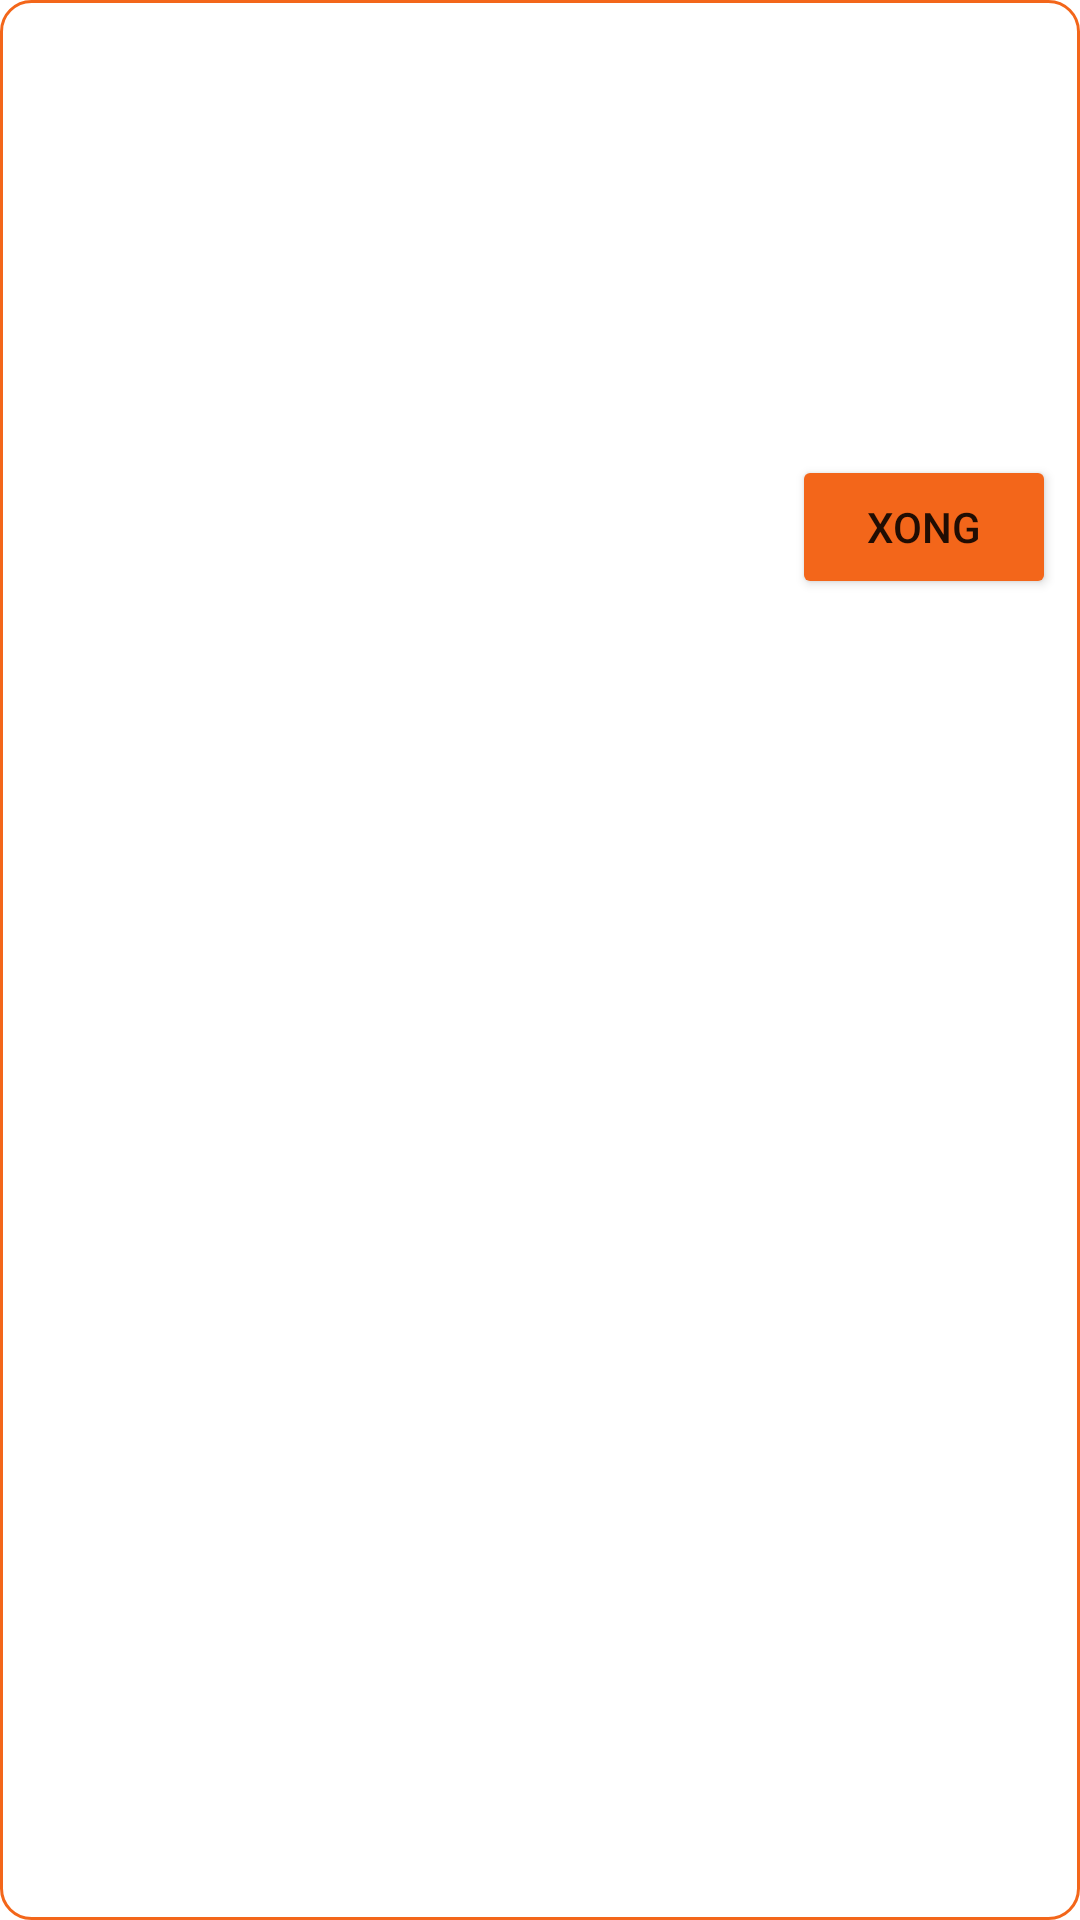

Reconstruct the res/layout file that produces this screen, plus the resources it refers to.
<!-- AndroidManifest.xml: application theme Theme.Su21G3Project -->
<!-- res/layout/custom_order_chef.xml -->
<?xml version="1.0" encoding="utf-8"?>
<androidx.constraintlayout.widget.ConstraintLayout xmlns:android="http://schemas.android.com/apk/res/android"
    xmlns:app="http://schemas.android.com/apk/res-auto"
    android:layout_width="match_parent"
    android:layout_height="wrap_content"
    android:background="@drawable/border">

    <TextView
        android:id="@+id/txtDetails"
        android:layout_width="wrap_content"
        android:layout_height="wrap_content"
        android:layout_marginStart="8dp"
        android:layout_marginTop="8dp"
        android:layout_marginBottom="8dp"
        app:layout_constraintBottom_toBottomOf="parent"
        app:layout_constraintStart_toStartOf="parent"
        app:layout_constraintTop_toBottomOf="@+id/txtChefTable" />

    <Button
        android:id="@+id/btnChefDone"
        android:layout_width="wrap_content"
        android:layout_height="wrap_content"
        android:layout_marginEnd="8dp"
        android:backgroundTint="@color/or"
        android:text="@string/done"
        app:layout_constraintBottom_toBottomOf="@+id/txtDetails"
        app:layout_constraintEnd_toEndOf="parent"
        app:layout_constraintTop_toTopOf="@+id/txtChefTable" />

    <TextView
        android:id="@+id/txtChefTable"
        android:layout_width="wrap_content"
        android:layout_height="wrap_content"
        android:layout_marginStart="8dp"
        android:layout_marginTop="8dp"
        app:layout_constraintStart_toStartOf="parent"
        app:layout_constraintTop_toTopOf="parent" />

    <TextView
        android:id="@+id/txtChefTime"
        android:layout_width="wrap_content"
        android:layout_height="19dp"
        android:layout_marginTop="8dp"
        android:layout_marginEnd="8dp"
        app:layout_constraintEnd_toEndOf="parent"
        app:layout_constraintTop_toTopOf="parent" />
</androidx.constraintlayout.widget.ConstraintLayout>
<!-- resources referenced by this layout -->
<resources>
  <color name="or">#F3661A</color>
  <!-- drawable border (drawable) -->
  <?xml version="1.0" encoding="utf-8"?>
  <shape android:shape="rectangle" xmlns:android="http://schemas.android.com/apk/res/android">
  <stroke android:color="@color/or" android:width="1dp">
  </stroke>
      <corners android:radius="10dp"></corners>
  </shape>
  <string name="done">Xong</string>
  <style name="Theme.Su21G3Project" parent="Theme.MaterialComponents.DayNight.DarkActionBar">
          
          <item name="colorPrimary">@color/purple_500</item>
          <item name="colorPrimaryVariant">@color/purple_700</item>
          <item name="colorOnPrimary">@color/white</item>
          
          <item name="colorSecondary">@color/teal_200</item>
          <item name="colorSecondaryVariant">@color/teal_700</item>
          <item name="colorOnSecondary">@color/black</item>
          
          <item name="android:statusBarColor" tools:targetApi="l">?attr/colorPrimaryVariant</item>
          
      </style>
  <color name="purple_500">#FF6200EE</color>
  <color name="purple_700">#FF3700B3</color>
  <color name="white">#FFFFFFFF</color>
  <color name="teal_200">#FF03DAC5</color>
  <color name="teal_700">#FF018786</color>
  <color name="black">#FF000000</color>
</resources>
